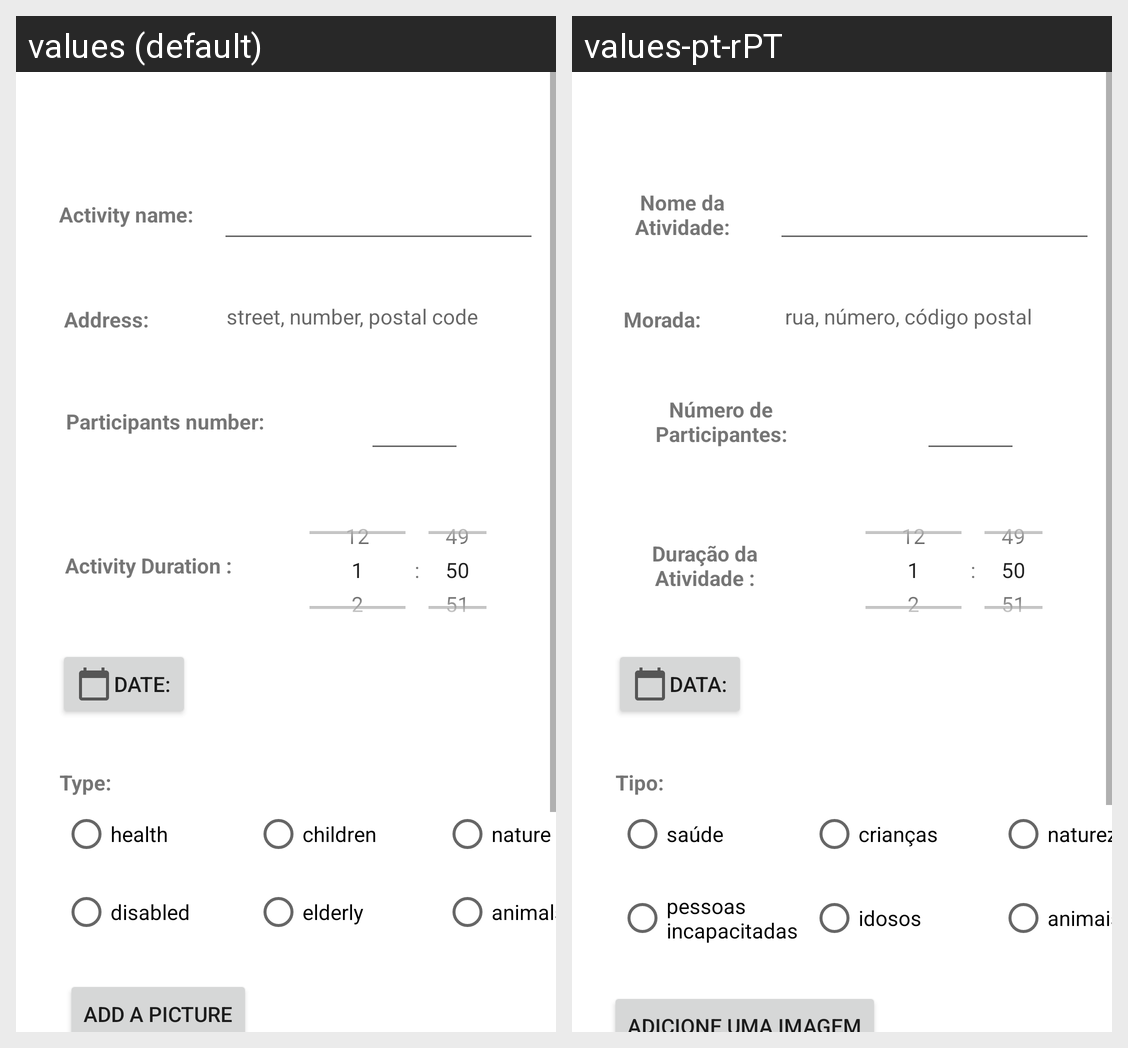

The Android screen above is rendered under two locales of the same app. Produce the string resources it draws, with the default and per-locale values.
Android screen res/layout/fragment_new_activity.xml rendered under 2 locales, left to right: values (default), values-pt-rPT. Device: Nexus 5 (rendered at 1080×1920; each locale shown at half size, 540×960, under a caption strip naming it); theme Theme.VOW.
Strings drawn on this screen, with the default value and each locale's value (text and hints the layout hard-codes, and strings that could not be matched under every locale, appear in the picture but are not listed):

activity_name
  values: Activity name:
  values-pt-rPT: Nome da Atividade:

address
  values: Address:
  values-pt-rPT: Morada:

number_participants
  values: Participants number:
  values-pt-rPT: Número de Participantes:

activity_duration
  values: Activity Duration :
  values-pt-rPT: Duração da Atividade :

hint_address
  values: street, number, postal code
  values-pt-rPT: rua, número, código postal

date
  values: Date:
  values-pt-rPT: Data:

health
  values: health
  values-pt-rPT: saúde

children
  values: children
  values-pt-rPT: crianças

nature
  values: nature
  values-pt-rPT: natureza

disabled
  values: disabled
  values-pt-rPT: pessoas incapacitadas

elderly
  values: elderly
  values-pt-rPT: idosos

animals
  values: animals
  values-pt-rPT: animais

choose_image
  values: Add a picture
  values-pt-rPT: Adicione uma imagem

type
  values: Type:
  values-pt-rPT: Tipo:
